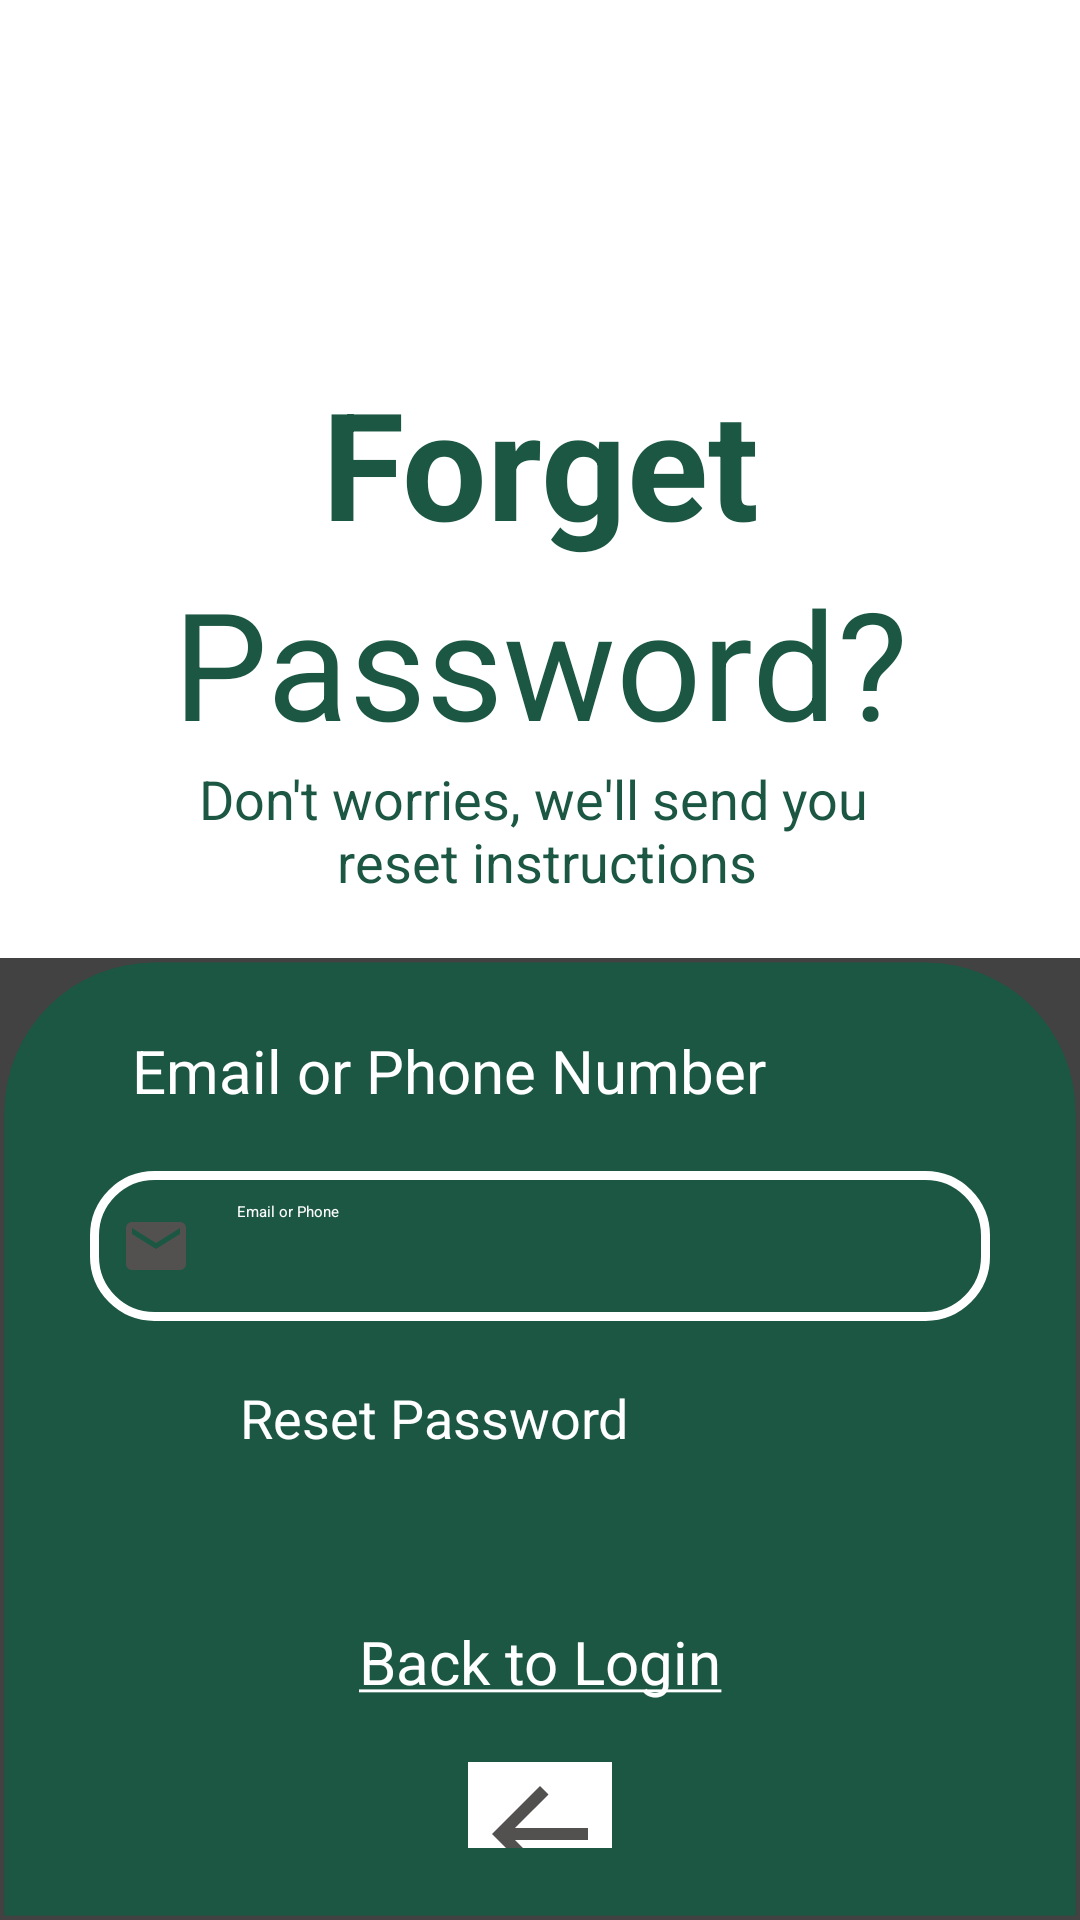

Layout XML and referenced resources for this Android screen:
<!-- AndroidManifest.xml: application theme Theme.MyHealth -->
<!-- res/layout/activity_forgetpassword.xml -->
<?xml version="1.0" encoding="utf-8"?>
<LinearLayout xmlns:android="http://schemas.android.com/apk/res/android"
    xmlns:app="http://schemas.android.com/apk/res-auto"
    xmlns:tools="http://schemas.android.com/tools"
    android:id="@+id/main"
    android:layout_width="match_parent"
    android:layout_height="match_parent"
    android:orientation="vertical"
    android:background="#FFFFFF"
    tools:context=".activity.ForgetActivity">
    <LinearLayout
        android:layout_width="match_parent"
        android:layout_height="wrap_content"
        android:orientation="vertical"
        android:layout_gravity="center_horizontal"
        tools:ignore="ExtraText,UselessParent">

        <ImageView
            android:id="@+id/imageView3"
            android:layout_width="100dp"
            android:layout_height="100dp"
            android:layout_gravity="center_horizontal"
            android:layout_margin="20dp"
            android:layout_weight="1"
            android:contentDescription="@string/forget_pwd"
            app:srcCompat="@drawable/lockpic"
            tools:ignore="ImageContrastCheck"
            android:background="#FFFFFF"/>
        <TextView
            android:layout_width="match_parent"
            android:layout_height="wrap_content"
            android:text="@string/forget"
            android:textSize="50sp"
            android:textStyle="bold"
            android:textColor="#1B5742"
            android:textAlignment="center"/>
        <TextView
            android:layout_width="match_parent"
            android:layout_height="wrap_content"
            android:text="@string/password_forget"
            android:textSize="50sp"
            android:textColor="#1B5742"
            android:textAlignment="center"/>
        <TextView
            android:layout_width="match_parent"
            android:layout_height="wrap_content"
            android:text="@string/instruction"
            android:textAlignment="center"
            android:textColor="#1B5742"
            android:textSize="18sp" />
        <androidx.cardview.widget.CardView
            android:layout_width="match_parent"
            android:layout_height="match_parent"
            android:elevation="20sp"
            android:layout_weight="1"
            android:layout_marginTop="20dp">

            <LinearLayout
                android:layout_width="match_parent"
                android:layout_height="match_parent"
                android:layout_gravity="center_horizontal"
                android:background="@drawable/reset"
                android:backgroundTint="#1B5742"
                android:clipToOutline="true"
                android:orientation="vertical"
                android:padding="24dp"
                tools:ignore="UnusedAttribute">

                <TextView
                    android:layout_width="wrap_content"
                    android:layout_height="wrap_content"
                    android:layout_marginStart="20dp"
                    android:layout_marginBottom="20dp"
                    android:gravity="center"
                    android:text="@string/email"
                    android:textColor="@color/white"
                    android:textSize="20sp" />

                <EditText
                    android:id="@+id/ResetEdittext"
                    android:layout_width="300dp"
                    android:layout_height="50dp"
                    android:layout_gravity="center_horizontal"
                    android:layout_marginBottom="20dp"
                    android:autofillHints=""
                    android:background="@drawable/custom_edittext"
                    android:drawableStart="@drawable/baseline_email_24"
                    android:drawablePadding="15dp"
                    android:hint="@string/email_or_phone"
                    android:inputType="textEmailAddress"
                    android:padding="10dp"
                    android:textColorHint="@color/white" />

                <Button
                    android:id="@+id/resetPasswordButton"
                    android:layout_width="200dp"
                    android:layout_height="50dp"
                    android:layout_gravity="center_horizontal"
                    android:layout_marginBottom="30dp"
                    android:backgroundTint="#067E6D"
                    android:text="@string/reset_password"
                    android:textColor="@color/white"
                    android:textSize="18sp" />

                <TextView
                    android:layout_width="match_parent"
                    android:layout_height="wrap_content"
                    android:layout_marginBottom="20dp"
                    android:text="@string/back_to_login"
                    android:textAlignment="center"
                    android:textColor="@color/white"
                    android:textSize="20sp" />

                <ImageButton
                    android:layout_width="48dp"
                    android:layout_height="48dp"
                    android:layout_gravity="center"
                    android:contentDescription="@string/lock_image"
                    android:background="@color/white"
                    android:src="@drawable/baseline_arrow_back_24"
                    tools:ignore="TouchTargetSizeCheck" />
            </LinearLayout>
        </androidx.cardview.widget.CardView>
    </LinearLayout>
</LinearLayout>
<!-- resources referenced by this layout -->
<resources>
  <color name="white">#FFFFFFFF</color>
  <!-- drawable baseline_arrow_back_24 (drawable) -->
  <vector xmlns:android="http://schemas.android.com/apk/res/android" android:autoMirrored="true" android:height="24dp" android:tint="#535050" android:viewportHeight="24" android:viewportWidth="24" android:width="24dp">
        
      <path android:fillColor="@android:color/white" android:pathData="M20,11H7.83l5.59,-5.59L12,4l-8,8 8,8 1.41,-1.41L7.83,13H20v-2z"/>
      
  </vector>
  <!-- drawable baseline_email_24 (drawable) -->
  <vector xmlns:android="http://schemas.android.com/apk/res/android" android:height="24dp" android:tint="#535050" android:viewportHeight="24" android:viewportWidth="24" android:width="24dp">
        
      <path android:fillColor="@android:color/white" android:pathData="M20,4L4,4c-1.1,0 -1.99,0.9 -1.99,2L2,18c0,1.1 0.9,2 2,2h16c1.1,0 2,-0.9 2,-2L22,6c0,-1.1 -0.9,-2 -2,-2zM20,8l-8,5 -8,-5L4,6l8,5 8,-5v2z"/>
      
  </vector>
  <!-- drawable custom_edittext (drawable) -->
  <?xml version="1.0" encoding="utf-8"?>
  <shape xmlns:android="http://schemas.android.com/apk/res/android"
      android:shape="rectangle">
      <stroke
          android:width="3dp"
          android:color="@color/white" />
      <corners
          android:radius="20dp"/>
  
  </shape>
  <!-- drawable reset (drawable) -->
  <?xml version="1.0" encoding="utf-8"?>
  <shape xmlns:android="http://schemas.android.com/apk/res/android"
      android:shape="rectangle">
      <stroke
          android:width="3dp"
          android:color="@color/white" />
      <corners
          android:topLeftRadius="50dp"
          android:topRightRadius="50dp"/>
  
  </shape>
  <string name="back_to_login"><u>Back to Login</u></string>
  <string name="email">Email or Phone Number</string>
  <string name="email_or_phone">Email or Phone</string>
  <string name="forget">Forget</string>
  <string name="forget_pwd">forget_pwd</string>
  <string name="instruction">Don\'t worries, we\'ll send you \n reset instructions</string>
  <string name="lock_image">Lock Image</string>
  <string name="password_forget">Password?</string>
  <string name="reset_password">Reset Password</string>
</resources>
